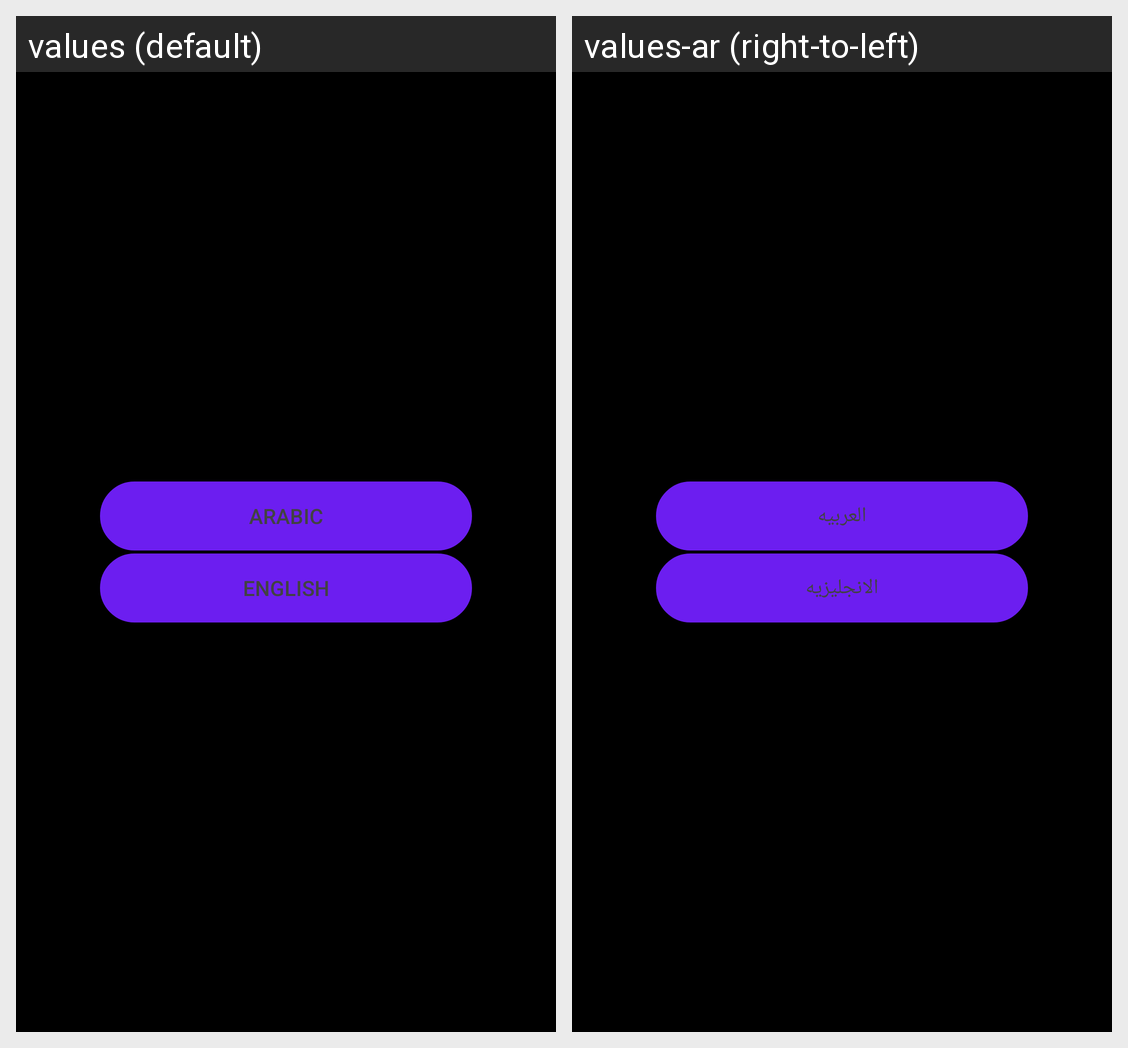

This grid shows one Android layout under two languages. Give, for every string resource on the screen, its name, the default text and each shown locale's text.
Android screen res/layout/activity_language.xml rendered under 2 locales, left to right: values (default), values-ar (right-to-left). Device: Nexus 5 (rendered at 1080×1920; each locale shown at half size, 540×960, under a caption strip naming it); theme AppTheme.
Strings drawn on this screen, with the default value and each locale's value (text and hints the layout hard-codes, and strings that could not be matched under every locale, appear in the picture but are not listed):

buutin2
  values: arabic
  values-ar: العربيه

buutin
  values: English
  values-ar: الانجليزيه
